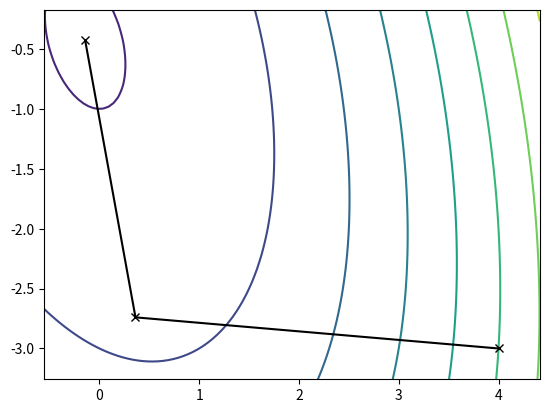
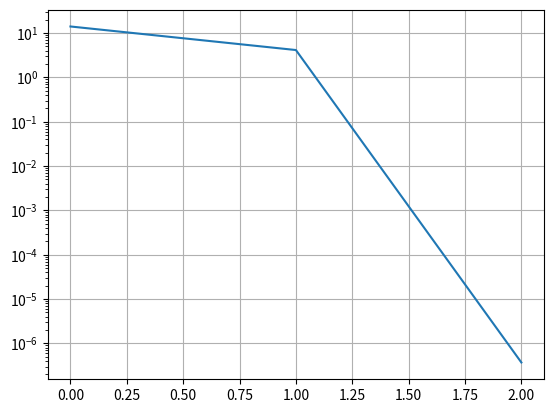

The matplotlib source for these figures, in order:
# -*- coding: utf-8 -*-
"""
Created on Wed Oct 16 08:39:06 2019

@author: 2017-1282
"""

"""
Script TP descente de Newton.
"""
############################
##### IMPORTED MODULES #####
############################
import numpy as np
import scipy.optimize as spo
import sys
import matplotlib.pyplot as plt

################################
##### FUNCTION DEFINITIONS #####
################################
#***** Fonctions test *****
#----- Fonction quadratique -----
def func_quad(xx):
    yy=xx.flatten()
    return np.asarray(2.0*yy[0]**2.0+yy[0]*yy[1]+yy[1]**2.0+yy[0]+yy[1])

def grad_quad(xx):
    yy=xx.flatten()
    return np.asarray([[4.0*yy[0]+yy[1]+1.0],[2.0*yy[1]+yy[0]+1.0]])

def hess_quad(xx):
    yy=xx.flatten()
    return np.asarray([[4.0,1.0],[1.0,2.0]])

#----- Fonction de Rosenbrock -----
def func_rosen(xx):
    yy=xx.flatten()
    return spo.rosen(yy)

def grad_rosen(xx):
    yy=xx.flatten()
    gra=spo.rosen_der(yy)
    return gra.reshape((gra.shape[0],1))

def hess_rosen(xx):
    yy=xx.flatten()
    return spo.rosen_hess(yy)

#***** Algorithmes *****
#----- Algorithme de calcul du pas -----
def compute_rho_Newton():
    """
    Calcul du pas de descente pour une methode de Newton.

    Retourne la valeur du pas, float.
    """
    
    return 1.0
    
#def interval(intervalle,func):
#    Tau=(1+np.sqrt(5))/2
#    a=0
#    c=10
#    while func(c)>=func(a):
#        c=c-(1-1/Tau)*(c-a)
#    j=2
#    b=a+j*(c-a)
#    while func(b) <=func(c) :
#        j+=1
#        b=a+j(c-a)
#    return b

def q(xx,func,s):
    return func(xx+s*dire)

def compute_rho_BFGS(xx,dire,func,tol,intervalle):
    
    """
    Algorithme de la section doree.

    xx : le point courant, numpy array
    dire : la direction courante, numpy array
    func : la fonctionnelle a minimiser, fonction python
    tol : une tolerance pour l'algorithme de la section doree, float
    intervalle : borne sup pour [0.0;borne_sup], float

    Retourne la valeur du pas, float.
    """
    print("lancement de la fonction")
    print(intervalle)
    k=0
    Tau=(1+np.sqrt(5))/2.0
    a=0
    c=intervalle
    print(c)
    while q(xx,func,c)>=q(xx,func,a):
        c=c-(1-1/Tau)*(c-a)
    j=2
    b=a+j*(c-a)
    while q(xx,func,b) <=q(xx,func,c) :
        j+=1
        b=a+j(c-a)
    print(b)
    print(a)
    
    kmax = 1000
    while abs(b-a) >= tol and k <= kmax :
        a1=a+(b-a)/Tau**(2)
        print(a1)
        b1=a+(b-a)/Tau
#        print(b1)
        if q(xx,func,a1)<q(xx,func,b1):
            b=b1
        elif q(xx,func,a1)>q(xx,func,b1):
            a=a1
        else:
            a=a1
            b=b1
        k+=1
    return (a+b)/2.0

#----- Algorithme de calcul de la direction de descente -----
def compute_dire_Newton(xx,grad,hess):
    """
    Calcul de la direction de descente de Newton.

    xx : le point courant, numpy array
    grad : la fonction gradient, fonction python
    hess : la fonction hessiennen, fonction python

    Retourne la direction de descente, numpy array.
    """
    Hinv = np.linalg.inv(hess) 
    return -np.dot(Hinv,grad)


    
def compute_dire_BFGS(xx,rho,grad,dire,Hk):
    """
    Calcul de la direction de descente par BFGS.

    xx : le point courant, numpy array
    rho : le pas de descente, float
    grad : la fonction gradient, fonction python
    dire : la direction courante, numpy array
    Hk : la matrice BFGS, numpy array

    Retourne la direction de descente, numpy array.
    Retourn la nouvelle matrice Hk, numpy array.
    """
#    return -np.dot((Hk+U(Hk,q,grad,rho)),grad(xx[-1]))

    dx = rho * dire
    x_old = xx - dx
    
    dg = grad(xx) - grad(x_old)
    
    A=np.dot(dx.T,dg)
    print("A", A)
 
    B=np.dot(np.dot(dg.T,Hk),dg)
    print("B", B)

    C=np.dot(dx,dx.T)
    print("C", C)

    D=np.dot(np.dot(Hk,dg),dx.T)
    print("D", D)

    
    U = (1+B/A)*(C/A)-(D+D.T)/A
    
    Hk = Hk + U
    

    return -Hk @ grad(xx), Hk
    
    
    
    
    

#***** Fonction pour sortie graphique *****
def plot(xx_list,residu_list,function):
    """
    Sortie des resultats.
    """
    #***** Plot results *****
    plt.figure()

    #***** Calcul des coordonnees *****
    tmp_array=np.array(xx_list,ndmin=2)[:,:,0].T
    X1_min, X1_max=tmp_array[0].min(), tmp_array[0].max()
    X2_min, X2_max=tmp_array[1].min(), tmp_array[1].max()

    X1, X2 = np.meshgrid(np.linspace(X1_min-0.1*abs(X1_max-X1_min), \
                                     X1_max+0.1*abs(X1_max-X1_min), \
                                     101), \
                         np.linspace(X2_min-0.1*abs(X2_max-X2_min), \
                                     X2_max+0.1*abs(X2_max-X2_min), \
                                     101))

    #***** Calcul de la fonction aux points de coordonnees *****
    Z=np.zeros_like(X1)
    for i in range(Z.shape[0]):
        for j in range(Z.shape[1]):
            Z[i,j]=function(np.array([[X1[i,j]],[X2[i,j]]]))

    #***** Trace de la courbe *****
    plt.contour(X1,X2,Z)

    xx_list=np.array(xx_list,ndmin=2)[:,:,0].T
    plt.plot(xx_list[0],xx_list[1],'k-x')

    #***** Plot history of convergence *****
    plt.figure()
    plt.plot(residu_list)
    plt.yscale('log')
    plt.grid()

    plt.show()

###############################
##### METHODE DE GRADIENT #####
###############################
#"""
#Ne rien modifier dans cette partie.
#"""
#from gradients import *
###### TEST 01: generic gradient #####
#def func_01(xx):
#    return np.asarray(2.0*xx[0]**2.0+xx[0]*xx[1]+xx[1]**2.0+xx[0]+xx[1])
#
#def grad_01(xx):
#    return np.asarray([4.0*xx[0]+xx[1]+1.0,2.0*xx[1]+xx[0]+1.0])
#
#test_01=gene_grad()
#
#test_01.param['function']=func_01
#test_01.param['gradient']=grad_01
#
#test_01.param['descent']['method']='conjugate'
#test_01.param['step']['method']='optimal'
#test_01.param['step']['optimal']['golden section']['tolerance']=1.0e-8
#test_01.param['step']['optimal']['golden section']['interval']=2.0
#
#test_01.param['guess']=np.asarray([[4.0],[-3.0]])
#test_01.param['tolerance']=1.0e-8
#test_01.param['itermax']=10000
#
#print("###################")
#print("##### TEST 01 #####")
#print("###################")
#print("Fonction quadratique")
#test_01.run()
#test_01.plot()
#
###### TEST 02: generic gradient : Rosenborck function #####
#test_02=gene_grad()
#
#test_02.param['function']=spo.rosen
#test_02.param['gradient']=spo.rosen_der
#
#test_02.param['descent']['method']='conjugate'
#
#test_02.param['step']['method']='optimal'
#test_02.param['step']['optimal']['method']='golden section'
#test_02.param['step']['optimal']['golden section']['tolerance']=1.0e-8
#test_02.param['step']['optimal']['golden section']['interval']=10.0
#
#test_02.param['guess']=np.asarray([[-1.0],[-1.0]])
#test_02.param['tolerance']=1.0e-10
#test_02.param['itermax']=100000
#
#print("###################")
#print("##### TEST 02 #####")
#print("###################")
#print("Fonction de Rosenbrock")
#print("Initialisation : ", np.asarray([[-1.0],[-1.0]]))
#test_02.run()
#test_02.plot()
#
###### TEST 03: generic gradient : Rosenborck function #####
#test_03=gene_grad()
#
#test_03.param['function']=spo.rosen
#test_03.param['gradient']=spo.rosen_der
#
#test_03.param['descent']['method']='conjugate'
#
#test_03.param['step']['method']='optimal'
#test_03.param['step']['optimal']['method']='golden section'
#test_03.param['step']['optimal']['golden section']['tolerance']=1.0e-8
#test_03.param['step']['optimal']['golden section']['interval']=10.0
#
#test_03.param['guess']=np.asarray([[-10.0],[-10.0]])
#test_03.param['tolerance']=1.0e-10
#test_03.param['itermax']=100000
#
#print("###################")
#print("##### TEST 03 #####")
#print("###################")
#print("Fonction de Rosenbrock")
#print("Initialisation : ", np.asarray([[-10.0],[-10.0]]))
#test_03.run()
#test_03.plot()

#############################
##### METHODE DE NEWTON #####
#############################
"""
ATTENTION : on prendra soin de coder les algorithmes en utilsant des tableaux en colonne
(de dimension (n,1)) pour les vecteurs.
"""
###### Cas 1 : Newton simple, fonctionnelle quadratique #####
##***** Initialisation *****
#xx=np.array([[4.0],[-3.0]])
#list_xx=[xx]
#
#dire=compute_dire_Newton(xx,grad_quad(xx),hess_quad(xx))
#
#list_residu=[np.linalg.norm(grad_quad(xx),2)]
#
#kmax=10000
#tol=1.0e-10
#k=0
##***** Boucle *****
#while np.linalg.norm(grad_quad(xx),2)>=tol and k<=kmax:
#    #----- Calcul de rho(k) -----
#    rho=compute_rho_Newton()
#
#    #----- Calcul de x(k+1) -----
#    xx=xx+rho*dire
#    list_xx.append(xx)
#    
#    #----- Calcul de d(k+1) -----
#    dire=compute_dire_Newton(xx,grad_quad(xx),hess_quad(xx))
#
#    #----- Enregistrement du residu -----
#    list_residu.append(np.linalg.norm(grad_quad(xx),2))
#
#    #----- Avancement de k -----
#    k+=1
#
##***** Resultats *****
#print(xx,k,np.linalg.norm(grad_quad(xx),2))
#plot (list_xx,list_residu,func_quad)

#### Cas 2 : BFGS, fonctionnelle quadratique #####
#***** Initialisation *****
xx=np.array([[4.0],[-3.0]])
list_xx=[xx]

Hk=np.identity(2)
dire=-Hk.dot(grad_quad(xx))

list_residu=[np.linalg.norm(grad_quad(xx),2)]

kmax=1
tol=1.0e-8
k=0
#***** Boucle *****
while np.linalg.norm(grad_quad(xx),2)>=tol and k<=kmax:
    #----- Calcul de rho(k) -----
    rho=compute_rho_BFGS(xx,dire,func_quad,1.0e-7,10.0)
    
    #----- Calcul de x(k+1) -----
    xx=xx+rho*dire
    list_xx.append(xx)

    #----- Calcul de d(k+1) -----
    dire,Hk=compute_dire_BFGS(xx,rho,grad_quad,dire,Hk)

    #----- Enregistrement du residu -----
    list_residu.append(np.linalg.norm(grad_quad(xx),2))

    #----- Avancement de k -----
    k+=1

#***** Resultats *****
print(xx,k,np.linalg.norm(grad_quad(xx),2))
plot (list_xx,list_residu,func_quad)

